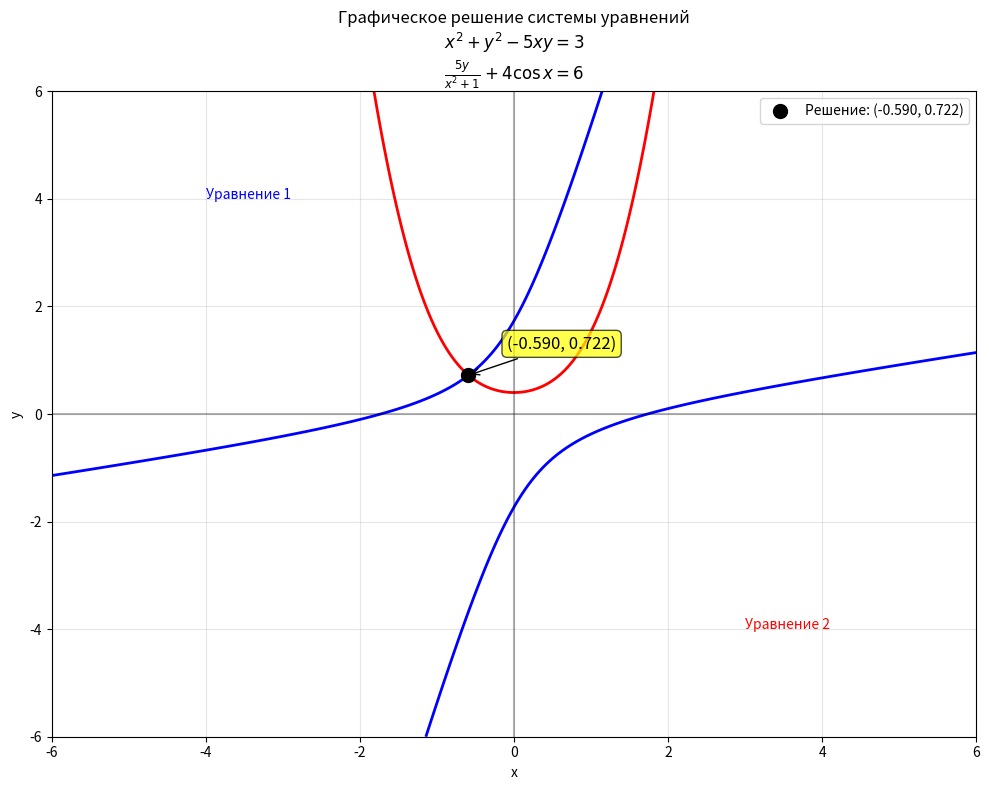

This chart was generated by the following Python code:


# v = 48 a = 8
# import matplotlib.pyplot as plt
# from sympy import *
# import scipy.optimize
# import numpy as np
# def f(x):
#  return (48+x)**3-2*x**2-8*x-17
# z = scipy.optimize.root(f, x0=3)
# print("Корень уравнения %.4f" % z.x[0])
# print("Значение функции в точке %.4f равно %.11f" % (z.x[0],z.fun[0]))
# print("Количество итераций %i" % z.nfev)


# x = np.linspace(-36, -34, 10)
# y = f(x)

# plt.title(r"$График \ функции \ y \ =(v+x)^3-2x^2-ax-17$",
#  fontsize=14)

# for cor in z.x:
#     plt.scatter(cor, 0, color='blue', s=100, zorder=5, label=f'Корень: x ≈ {cor:.4f}')
#     plt.annotate(f'x ≈ {cor:.4f}', 
#             xy=(cor, 0), 
#             xytext=(cor + 0.1, 0.5),
#             arrowprops=dict(arrowstyle='->', color='blue'),
#             fontsize=12,
#             bbox=dict(boxstyle="round,pad=0.3", facecolor="yellow", alpha=0.7))

# plt.xlabel("X",color='k',fontstyle="italic",
#  fontsize=18,fontfamily = 'serif') # ось абсцисс
# plt.ylabel("Y",color='k',fontstyle="italic",
#  fontsize=18,fontfamily = 'serif') # ось ординат
# plt.grid() # включение отображение сетки
# plt.plot(x, f(x),linewidth=3,c='red'); plt.show()


#/////////////////////////////////////////////////////////////////////////////////////////////////////////////

# v = 48 a = 8 y = 20, ϑ = 13, μ = 5
# import matplotlib.pyplot as plt
# from sympy import *
# import scipy.optimize
# import numpy as np
# def f(x):
#  return 8*x**3 - (20+13)*x**2 - 5*x + 48
# z = scipy.optimize.fsolve(f, x0=[-1,0.5,4])

# print(f"корень уровнения:",z)
# # print("Корень уравнения %.4f" % z.x[0])
# # print("Значение функции в точке %.4f равно %.11f" % (z.x[0],z.fun[0]))
# # print("Количество итераций %i" % z.nfev)


# x = np.linspace(-2, 5, 100)
# y = f(x)

# plt.title(r"$График \ функции \ y \ =(v+x)^3-2x^2-ax-17$",
#  fontsize=14)

# for cor in z:
#     plt.scatter(cor, 0, color='blue', s=100, zorder=5, label=f'Корень: x ≈ {cor:.4f}')
#     plt.annotate(f'x ≈ {cor:.4f}', 
#             xy=(cor, 0), 
#             xytext=(cor + 0.1, 0.5),
#             arrowprops=dict(arrowstyle='->', color='blue'),
#             fontsize=12,
#             bbox=dict(boxstyle="round,pad=0.3", facecolor="yellow", alpha=0.7))

# plt.xlabel("X",color='k',fontstyle="italic",
#  fontsize=18,fontfamily = 'serif') # ось абсцисс
# plt.ylabel("Y",color='k',fontstyle="italic",
#  fontsize=18,fontfamily = 'serif') # ось ординат
# plt.grid() # включение отображение сетки

# plt.plot(x, f(x),linewidth=3,c='red'); plt.show()

#///////////////////////////////////////////////////////////////////////////////////////


# v = 48 a = 8 y = 2 u = 7 b = 22
# import matplotlib.pyplot as plt
# from sympy import *
# import scipy.optimize
# import numpy as np


# def f(value):
#     x1,x2,x3,x4 = value
#     y = 3*x1 + x2 + x3 + 2*x4 - 8
#     y2 = x1 - 7*x2 + 48*x3 + 4*x4 - 22
#     y3 = -5*x1 + 0 -x3 - 7*x4 + 5 
#     y4 = x1 - 6*x2 + 8*x3 + 6*x4 - 3
#     return [y,y2,y3,y4]

# z = scipy.optimize.fsolve(f, [0, 0, 0, 0])

# print(z)

#//////////////////////////////////////////////////////////////////////////////////////////

# v = 48 a = 8 b = 3 y = 17 u = 7
# import matplotlib.pyplot as plt
# from sympy import *
# import scipy.optimize
# import numpy as np


# def f(value):
#     x1,x2,x3,x4 = value
#     y = 3*x1 + 17*x2 + 48*x3 + x4 - 10*7 - 8    
#     y2 = x1 - 3*7*x2 + 2*x3 + 4*8*x4 - 9 - 17
#     y3 = -5*x1 + 48*x2 - 1*x3 - 7*x4 + 5
#     y4 = 48*x1 - 6*x2 + 2*x3 + 6*x4 - 7
#     return [y,y2,y3,y4]

# z = scipy.optimize.root(f, [0, 0, 0, 0],method='hybr')

# print(f"x1 = {z.x[0]:.6f}")
# print(f"x2 = {z.x[1]:.6f}")
# print(f"x3 = {z.x[2]:.6f}")
# print(f"x4 = {z.x[3]:.6f}")

# print(f"\nСтатус решения: {z.message}")
# print(f"Количество итераций: {z.nfev}")

#////////////////////////////////////////////////////////////////////////////////////////////////////////











import matplotlib.pyplot as plt
from sympy import *
import scipy.optimize
import numpy as np
import sympy as sp




# def g(z):   
#   x=z[0];y=z[1] 
#   f=np.zeros(2) 
#   f[0]=3*np.log(x) + y*np.sin(x) + y**2 - 12 
#   f[1]=x/(y**2+1)+2**x - 3*y**2 - 22 
#   return f 
# z = scipy.optimize.fsolve(g, [3.5, 1.5])
# print("Решение системы уравнений: x= %.6f y=%.6f" %  
#       (z[0],z[1])) 
# print("Значение левой части первого уравнения равно %.12f "  
#  % g(z)[0]) 
# 35 
# print("Значение левой части второго уравнения равно %.12f " 
#  % g(z)[1])
# x, y = symbols('x y') 
# p1 = plot_implicit(Eq(3*log(x) + y*sin(x) + y**2 ,12),  
#   (x, -1, 6),adaptive=False,show=False) 
# p2=plot_implicit(Eq(x/(y**2+1)+2**x - 3*y**2,22),  
#  (x, -1, 6),adaptive=False,show=False,line_color='red') 
# p3 = plot_implicit(Eq((x - z[0])**2 + (y - z[1])**2, 0.01),  
#                   (x, z[0]-0.3, z[0]+0.3), (y, z[1]-0.3, z[1]+0.3), 
#                   adaptive=False, show=False, line_color='black') 
# p1.append(p2[0])
# p1.append(p3[0])

# p1.title = f'Решение: x={z[0]:.3f}, y={z[1]:.3f}'
# p1.show()






# def g(z):   
#   x=z[0];y=z[1] 
#   f=np.zeros(2) 
#   f[0]=x**2 - y**3 + x/(np.sin(y)+2) + 2**x -15 
#   f[1]=x*np.cos(y)**2+np.exp(x-y) - y**2 - 17
#   return f 
# z = scipy.optimize.fsolve(g, [3, 2])
# print("Решение системы уравнений: x= %.6f y=%.6f" %  
#       (z[0],z[1])) 
# print("Значение левой части первого уравнения равно %.12f "  
#  % g(z)[0]) 
# 35 
# print("Значение левой части второго уравнения равно %.12f " 
#  % g(z)[1])

# x, y = symbols('x y') 
# p1 = plot_implicit(Eq(x**2 - y**3 + x/(sin(y)+2) + 2**x ,15),  
#   (x, 1, 4),adaptive=False,show=False) 
# p2=plot_implicit(Eq(x*cos(y)**2+exp(x-y) - y**2, 17),  
#  (x, 1, 4),adaptive=False,show=False,line_color='red') 
# p3 = plot_implicit(Eq((x - z[0])**2 + (y - z[1])**2, 0.01),  
#                   (x, z[0]-0.3, z[0]+0.3), (y, z[1]-0.3, z[1]+0.3), 
#                   adaptive=False, show=False, line_color='black') 
# p1.append(p2[0])
# p1.append(p3[0])

# p1.title = f'Решение: x={z[0]:.3f}, y={z[1]:.3f}'
# p1.show()

##########################################
# import matplotlib.pyplot as plt
# import scipy.optimize
# import numpy as np

# def g(z):   
#     x=z[0]; y=z[1] 
#     f=np.zeros(2) 
#     f[0]=x**2 - y**3 + x/(np.sin(y)+2) + 2**x -15 
#     f[1]=x*np.cos(y)**2 + np.exp(x-y) - y**2 - 17
#     return f 

# z = scipy.optimize.fsolve(g, [3, 2])
# print("Решение системы уравнений: x= %.6f y=%.6f" % (z[0], z[1])) 
# print("Значение левой части первого уравнения равно %.12f" % g(z)[0]) 
# print("Значение левой части второго уравнения равно %.12f" % g(z)[1])

# # Создаем сетку для построения графиков
# x_vals = np.linspace(-2, 4, 300)
# y_vals = np.linspace(-2, 3, 300)
# X, Y = np.meshgrid(x_vals, y_vals)

# # Вычисляем значения уравнений
# Z1 = X**2 - Y**3 + X/(np.sin(Y)+2) + 2**X - 15  # Первое уравнение
# Z2 = X*np.cos(Y)**2 + np.exp(X-Y) - Y**2 - 17   # Второе уравнение

# # Построение графика
# plt.figure(figsize=(10, 8))

# # Строим контурные линии для уравнений (уровень 0)
# contour1 = plt.contour(X, Y, Z1, levels=[0], colors='blue', linewidths=2)
# contour2 = plt.contour(X, Y, Z2, levels=[0], colors='red', linewidths=2)

# # Отмечаем найденное решение
# plt.plot(z[0], z[1], 'ko', markersize=10, label=f'Решение: ({z[0]:.3f}, {z[1]:.3f})')

# # Добавляем аннотацию к решению
# plt.annotate(f'({z[0]:.3f}, {z[1]:.3f})', 
#              xy=(z[0], z[1]), 
#              xytext=(z[0] + 0.2, z[1] + 0.3),
#              arrowprops=dict(arrowstyle='->', color='black'),
#              fontsize=12,
#              bbox=dict(boxstyle="round,pad=0.3", facecolor="yellow", alpha=0.7))

# # Настройки графика
# plt.title('Графическое решение системы уравнений\n'
#           r'$x^2 - y^3 + \frac{x}{\sin y + 2} + 2^x = 15$' '\n'
#           r'$x \cos^2 y + e^{x-y} - y^2 = 17$', fontsize=12)
# plt.xlabel('x')
# plt.ylabel('y')
# plt.grid(True, alpha=0.3)
# plt.legend()

# # Добавляем подписи для кривых
# plt.text(2.5, 2.5, 'Уравнение 1', color='blue', fontsize=10)
# plt.text(2.5, -1.5, 'Уравнение 2', color='red', fontsize=10)

# # Устанавливаем пределы осей
# plt.xlim(-2, 4)
# plt.ylim(-2, 3)

# plt.tight_layout()
# plt.show()
###############################



# def g(z):   
#   x=z[0];y=z[1] 
#   f=np.zeros(2) 
#   f[0]=x/(y**2+1)+2*x*cos(y)+exp(-x)+x*y - 38 
#   f[1]=3*x*y/(sin(x) + 2) + ln(Abs(y) + 6) - x**2 - 5
#   return f 
# z = scipy.optimize.fsolve(g, [4.5, -1.5])
# print("Решение системы уравнений: x= %.6f y=%.6f" %  
#       (z[0],z[1])) 
# print("Значение левой части первого уравнения равно %.12f "  
#  % g(z)[0]) 
# 35 
# print("Значение левой части второго уравнения равно %.12f " 
#  % g(z)[1])

# x, y = symbols('x y') 
# p1 = plot_implicit(Eq(x/(y**2+1)+2*x*cos(y)+exp(-x)+x*y,38),  
#   (x, -3, 10),(y, -1,10),adaptive=False,show=False) 
# p2=plot_implicit(Eq(3*x*y/(sin(x) + 2) + ln(Abs(y) + 6) - x**2, 5),  
#  (x, -3, 10),(y, -1,10),adaptive=False,show=False,line_color='red') 

# p3 = plot_implicit(Eq((x - z[0])**2 + (y - z[1])**2, 0.01),  
#                   (x, z[0]-0.3, z[0]+0.3), (y, z[1]-0.3, z[1]+0.3), 
#                   adaptive=False, show=False, line_color='black') 
# p1.append(p2[0])
# p1.append(p3[0])

# p1.title = f'Решение: x={z[0]:.3f}, y={z[1]:.3f}'
# p1.show()



# def g(z):   
#   x=z[0];y=z[1] 
#   f=np.zeros(2) 
#   f[0]=x**2+y**2 - 5*x*y - 3
#   f[1]=5*y/(x**2+1)+4*np.cos(x) - 6
#   return f 
# z = scipy.optimize.fsolve(g, [1, 2])
# print("Решение системы уравнений: x= %.6f y=%.6f" %  
#       (z[0],z[1])) 
# print("Значение левой части первого уравнения равно %.12f "  
#  % g(z)[0]) 

# print("Значение левой части второго уравнения равно %.12f " 
#  % g(z)[1])

# x, y = symbols('x y') 
# p1 = plot_implicit(Eq(x**2+y**2 - 5*x*y , 3),  
#   (x, -6, 6),adaptive=False,show=False) 
# p2=plot_implicit(Eq(5*y/(x**2+1)+4*cos(x), 6),  
#  (x, -6, 6),adaptive=False,show=False,line_color='red') 
# p3 = plot_implicit(Eq((x - z[0])**2 + (y - z[1])**2, 0.01),  
#                   (x, z[0]-0.3, z[0]+0.3), (y, z[1]-0.3, z[1]+0.3), 
#                   adaptive=False, show=False, line_color='black') 
# p1.append(p2[0])
# p1.append(p3[0])

# p1.title = f'Решение: x={z[0]:.3f}, y={z[1]:.3f}'
# p1.show()



#############################################################################
import matplotlib.pyplot as plt
import scipy.optimize
import numpy as np

def g(z):   
    x=z[0]; y=z[1] 
    f=np.zeros(2) 
    f[0]=x**2 + y**2 - 5*x*y - 3
    f[1]=5*y/(x**2+1) + 4*np.cos(x) - 6
    return f 

z = scipy.optimize.fsolve(g, [1, 2])
print("Решение системы уравнений: x= %.6f y=%.6f" % (z[0], z[1])) 
print("Значение левой части первого уравнения равно %.12f" % g(z)[0]) 
print("Значение левой части второго уравнения равно %.12f" % g(z)[1])

# Создаем сетку для построения графиков
x_vals = np.linspace(-6, 6, 500)
y_vals = np.linspace(-6, 6, 500)
X, Y = np.meshgrid(x_vals, y_vals)

# Вычисляем значения уравнений
Z1 = X**2 + Y**2 - 5*X*Y - 3  # Первое уравнение
Z2 = 5*Y/(X**2+1) + 4*np.cos(X) - 6  # Второе уравнение

# Построение графика
plt.figure(figsize=(10, 8))

# Строим контурные линии для уравнений (уровень 0)
contour1 = plt.contour(X, Y, Z1, levels=[0], colors='blue', linewidths=2)
contour2 = plt.contour(X, Y, Z2, levels=[0], colors='red', linewidths=2)

# Отмечаем найденное решение
plt.plot(z[0], z[1], 'ko', markersize=10, label=f'Решение: ({z[0]:.3f}, {z[1]:.3f})')

# Добавляем аннотацию к решению
plt.annotate(f'({z[0]:.3f}, {z[1]:.3f})', 
             xy=(z[0], z[1]), 
             xytext=(z[0] + 0.5, z[1] + 0.5),
             arrowprops=dict(arrowstyle='->', color='black'),
             fontsize=12,
             bbox=dict(boxstyle="round,pad=0.3", facecolor="yellow", alpha=0.7))

# Настройки графика
plt.title('Графическое решение системы уравнений\n'
          r'$x^2 + y^2 - 5xy = 3$' '\n'
          r'$\frac{5y}{x^2 + 1} + 4\cos x = 6$', fontsize=12)
plt.xlabel('x')
plt.ylabel('y')
plt.grid(True, alpha=0.3)
plt.legend()

# Добавляем подписи для кривых
plt.text(-4, 4, 'Уравнение 1', color='blue', fontsize=10)
plt.text(3, -4, 'Уравнение 2', color='red', fontsize=10)

# Добавляем линии осей
plt.axhline(y=0, color='black', linestyle='-', alpha=0.3)
plt.axvline(x=0, color='black', linestyle='-', alpha=0.3)

# Устанавливаем пределы осей
plt.xlim(-6, 6)
plt.ylim(-6, 6)

plt.tight_layout()
plt.show()
#############################################################33

# def g(z):   
#   x=z[0];y=z[1] 
#   f=np.zeros(2) 
#   f[0]=x**2 * np.cos(y) - 5*x*y - 3
#   f[1]=5*y/(ln(x**2+1))+4*x - y - 6
#   return f 
# z = scipy.optimize.fsolve(g, [2, 1])
# print("Решение системы уравнений: x= %.6f y=%.6f" %  
#       (z[0],z[1])) 
# print("Значение левой части первого уравнения равно %.12f "  
#  % g(z)[0]) 

# print("Значение левой части второго уравнения равно %.12f " 
#  % g(z)[1])

# x, y = symbols('x y') 
# p1 = plot_implicit(Eq(x**2 * cos(y) - 5*x*y , 3),  
#   (x, -3, 6),adaptive=False,show=False) 
# p2=plot_implicit(Eq(5*y/(ln(x**2+1))+4*x - y, 6),  
#  (x, -3, 6),adaptive=False,show=False,line_color='red') 

# p3 = plot_implicit(Eq((x - z[0])**2 + (y - z[1])**2, 0.01),  
#                   (x, z[0]-0.3, z[0]+0.3), (y, z[1]-0.3, z[1]+0.3), 
#                   adaptive=False, show=False, line_color='black') 
# p1.append(p2[0])
# p1.append(p3[0])

# p1.title = f'Решение: x={z[0]:.3f}, y={z[1]:.3f}'
# p1.show()





# def g(z):   
#   x=z[0];y=z[1] 
#   f=np.zeros(2) 
#   f[0]= np.sqrt(x) * np.cos(y) - 5*x*y - 3
#   f[1]= 5*y/(x**2+y**2+1) + x - y - 4
#   return f 
# z = scipy.optimize.fsolve(g, [1, 1])

# print("Решение системы уравнений: x= %.6f y=%.6f" %  
#       (z[0],z[1])) 
# print("Значение левой части первого уравнения равно %.12f "  
#  % g(z)[0]) 

# print("Значение левой части второго уравнения равно %.12f " 
#  % g(z)[1])

# x, y = symbols('x y') 
# p1 = plot_implicit(Eq(sqrt(x) * cos(y) - 5*x*y , 3),  
#   (x, -0.1, 6),adaptive=False,show=False) 
# p2=plot_implicit(Eq(5*y/(x**2+y**2+1) + x - y, 4),  
#  (x, -0.1, 6),adaptive=False,show=False,line_color='red') 

# p3 = plot_implicit(Eq((x - z[0])**2 + (y - z[1])**2, 0.01),  
#                   (x, z[0]-0.3, z[0]+0.3), (y, z[1]-0.3, z[1]+0.3), 
#                   adaptive=False, show=False, line_color='black') 

# p1.append(p2[0])
# p1.append(p3[0])

# p1.title = f'Решение: x={z[0]:.3f}, y={z[1]:.3f}'
# p1.show()
